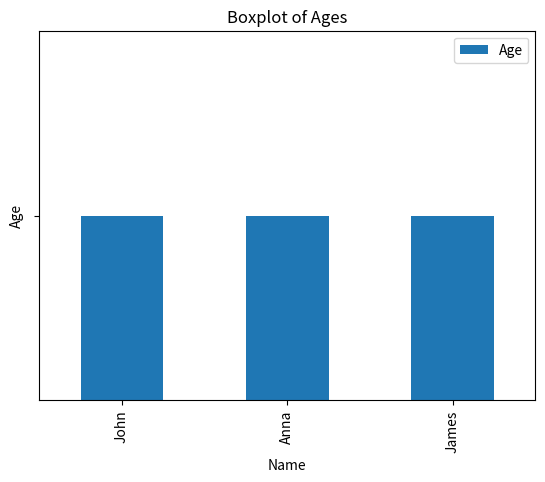

The matplotlib source for this figure:
#Pandas
#pip install pandas
#basic operations
import pandas as pd
#creating a DataFrame
data={'Name':['John','Anna','James'],'Age':[28,22,35]}
df=pd.DataFrame(data)
#display the DataFrame
print(df)

#basic data manipulation
#selecting data

#selecting a column
print(df['Name'])

#selecting multiple columns
print(df[['Name','Age']])

#selecting rows by position
print(df.iloc[1])

#selecting rows by condition
print(df[df['Age']>25])

#Adding a new column
df['Employed'] = [True, True, False]
print(df)
# Removing a column
df.drop('Employed', axis=1, inplace=True)
print(df)

# Sorting by a column
df_sorted = df.sort_values(by='Age')
print(df_sorted)

#Grouping by a column and aggregating
df_grouped = df.groupby('Age').size()
print(df_grouped)

#Visualizing data

import matplotlib.pyplot as plt
# Plotting data directly from a DataFrame
df.plot(kind='bar', x='Name', y='Age')
plt.ylabel('Age')
plt.title('Bar Chart of Ages')
plt.show()

#we're going to use Seaborn for more complex visualizatios
import seaborn as sns
# Creating a histogram
sns.histplot(df['Age'], bins=10, kde=True)
plt.title('Distribution of Ages')
plt.show()
# Creating a boxplot
sns.boxplot(x='Age', data=df)
plt.title('Boxplot of Ages')
plt.show()